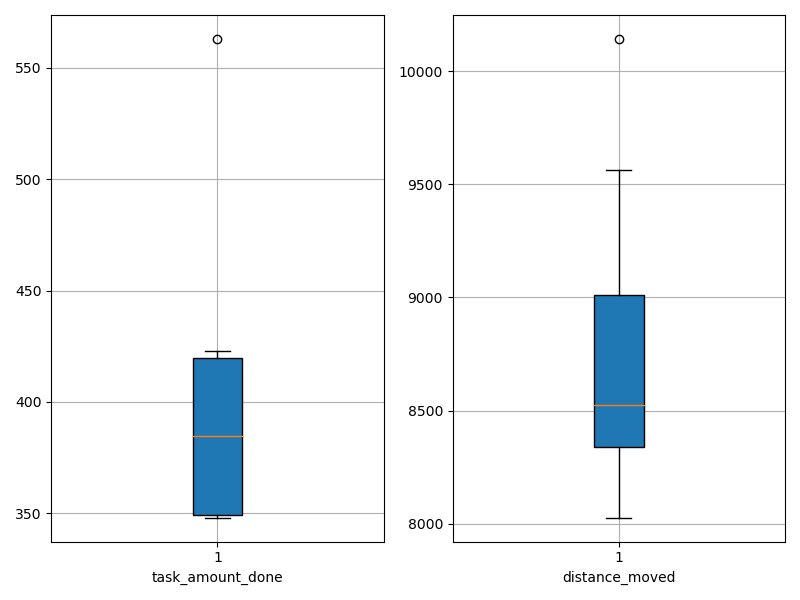

Data behind this chart, as committed beside it:
agent_id, task_amount_done, distance_moved
0, 350.0, 8620
1, 349.0, 9133
2, 417.0, 8429
3, 349.0, 8405
4, 348.0, 8209
5, 563.0, 9563
6, 423.0, 8316
7, 420.0, 8027
8, 419.0, 10142
9, 352.0, 8640
